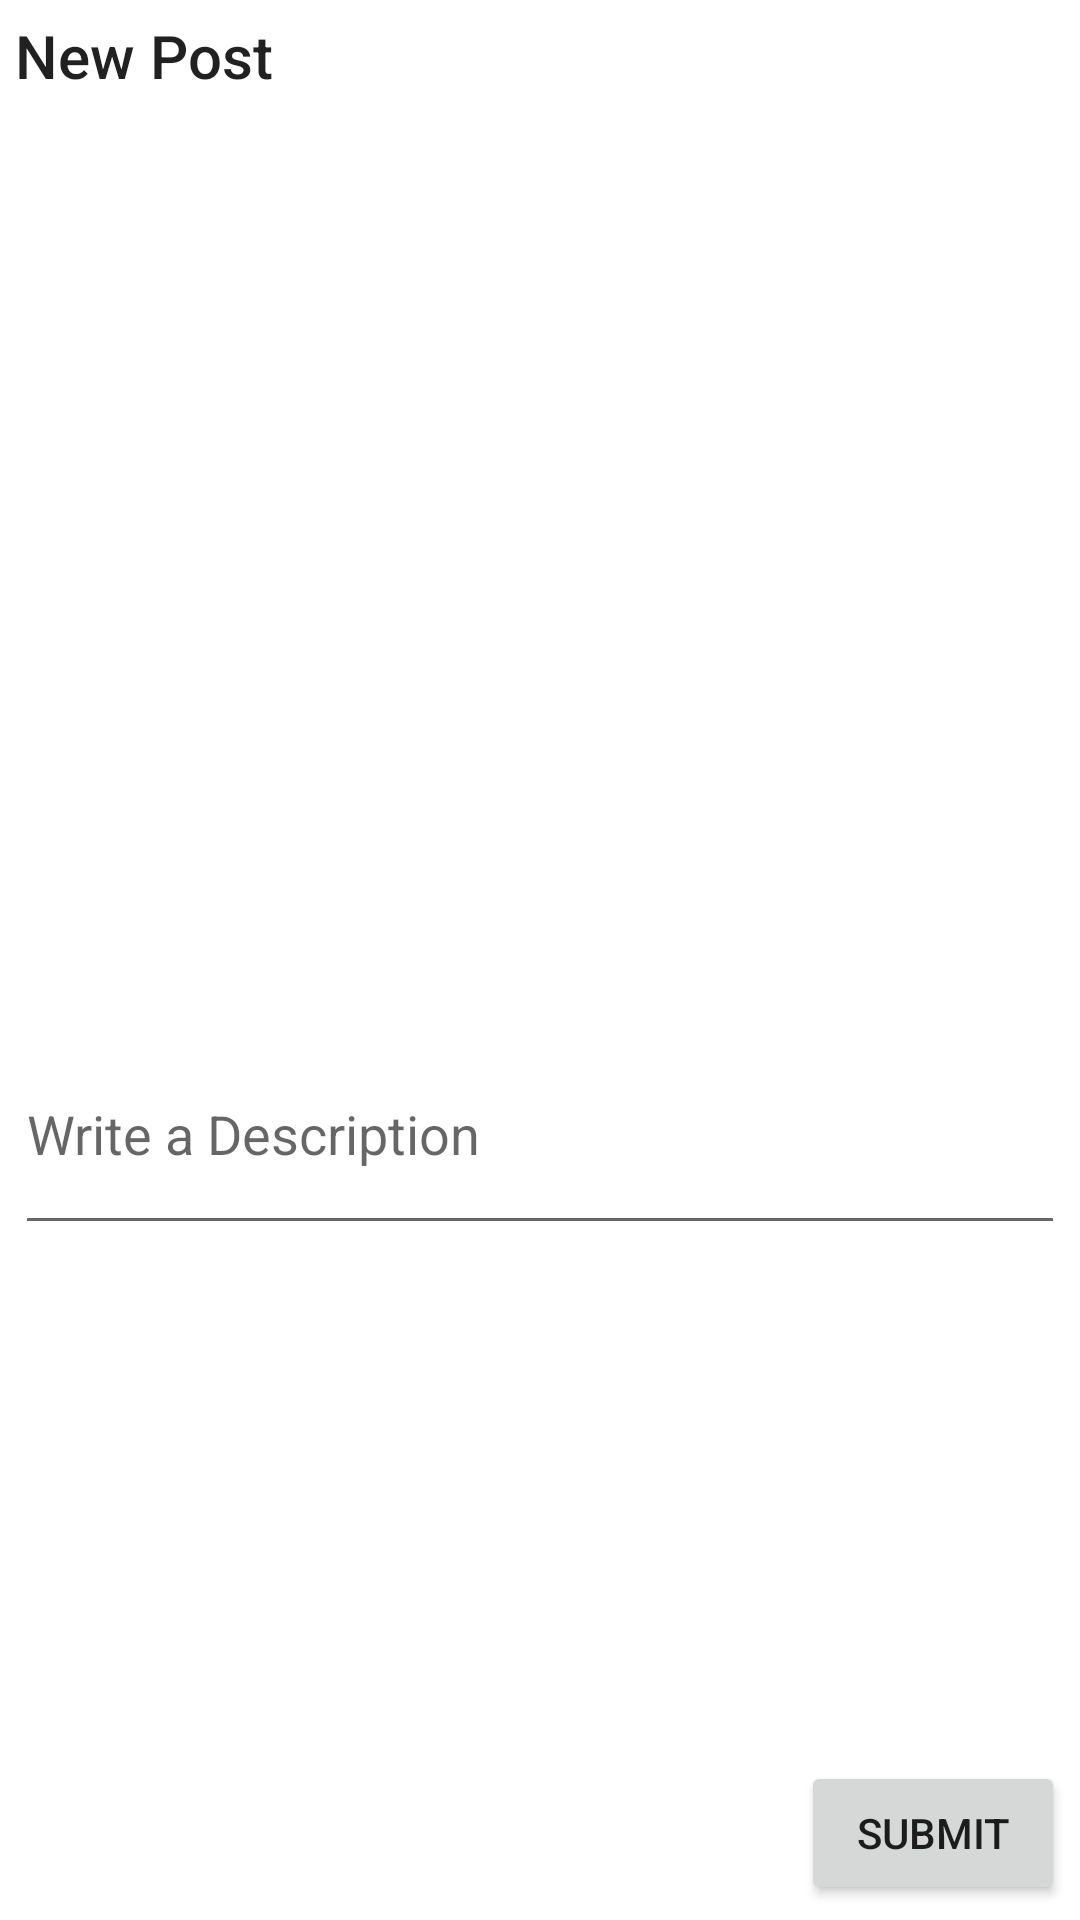

Reconstruct the res/layout file that produces this screen, plus the resources it refers to.
<!-- AndroidManifest.xml: application theme Theme.SimpleInsta -->
<!-- res/layout/fragment_post.xml -->
<?xml version="1.0" encoding="utf-8"?>
<RelativeLayout
    xmlns:android="http://schemas.android.com/apk/res/android"
    xmlns:tools="http://schemas.android.com/tools"
    android:layout_width="match_parent"
    android:layout_height="match_parent"
    android:padding="5dp"
    tools:context=".fragments.PostFragment">

    
    <TextView
        android:id="@+id/tvNewPost"
        android:layout_width="wrap_content"
        android:layout_height="wrap_content"
        android:text="New Post"
        android:textAppearance="@android:style/TextAppearance.Material.Title" />

    <ImageView
        android:id="@+id/ivPostImage"
        android:layout_width="match_parent"
        android:layout_height="300dp"
        android:layout_marginTop="6dp"
        android:adjustViewBounds="true"
        tools:srcCompat="@tools:sample/avatars"
        android:layout_below="@+id/tvNewPost"/>

    <EditText
        android:id="@+id/etDescription"
        android:layout_width="match_parent"
        android:layout_height="77dp"
        android:hint="Write a Description"
        android:inputType="textMultiLine"
        android:minHeight="48dp"
        android:minLines="5"
        android:layout_below="@+id/ivPostImage"/>

    <ImageButton
        android:id="@+id/ibPostCamera"
        android:layout_width="96dp"
        android:layout_height="wrap_content"
        android:layout_alignParentBottom="true"
        android:layout_centerHorizontal="true"
        android:layout_marginBottom="50dp"
        android:adjustViewBounds="true"
        android:background="@android:color/transparent"
        android:contentDescription="Launch Camera"
        android:scaleType="fitCenter"
        android:src="@drawable/baseline_camera_48" />

    <Button
        android:id="@+id/btnSubmit"
        android:layout_width="wrap_content"
        android:layout_height="wrap_content"
        android:text="Submit"
        android:layout_alignParentBottom="true"
        android:layout_alignParentEnd="true"/>
</RelativeLayout>
<!-- resources referenced by this layout -->
<resources>
  <style name="Theme.SimpleInsta" parent="Theme.MaterialComponents.DayNight.DarkActionBar">
          
          <item name="colorPrimary">@color/purple_500</item>
          <item name="colorPrimaryVariant">@color/purple_700</item>
          <item name="colorOnPrimary">@color/white</item>
          
          <item name="colorSecondary">@color/teal_200</item>
          <item name="colorSecondaryVariant">@color/teal_700</item>
          <item name="colorOnSecondary">@color/black</item>
          
          <item name="android:statusBarColor" tools:targetApi="l">?attr/colorPrimaryVariant</item>
          
      </style>
  <!-- not gathered from this repository: default colours our renderer supplied (Android Studio template values) -->
  <color name="purple_500">#FF6200EE</color>
  <color name="purple_700">#FF3700B3</color>
  <color name="teal_200">#FF03DAC5</color>
  <color name="teal_700">#FF018786</color>
  <color name="black">#FF000000</color>
  <color name="white">#FFFFFFFF</color>
</resources>
